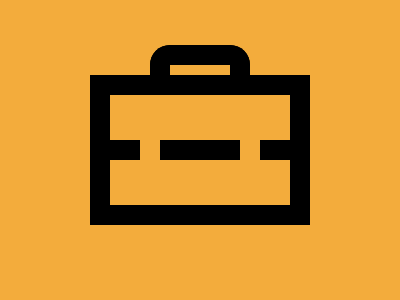

Reproduce this picture with HTML and CSS.

<e></e>
<r>
  <s></s>
  <m></m>
  <s></s>
</r>
<style>
  body {
    display: grid;
    background: #f3ac3c;
    place-content: center;

    e,
    r {
      border: 20px solid;
    }

    &,
    r {
      place-items: center;
    }

    e {
      border-radius: 20px 20px 0 0;
      border-bottom: 0;
      height: 10px;
      width: 60px;
    }

    r {
      display: flex;
      height: 110px;
      margin-bottom: 30px;
      gap: 20px;

      * {
        width: 80px;
        height: 20px;
        background: #000;
      }

      s {
        width: 30px;
      }
    }
  }
</style>
